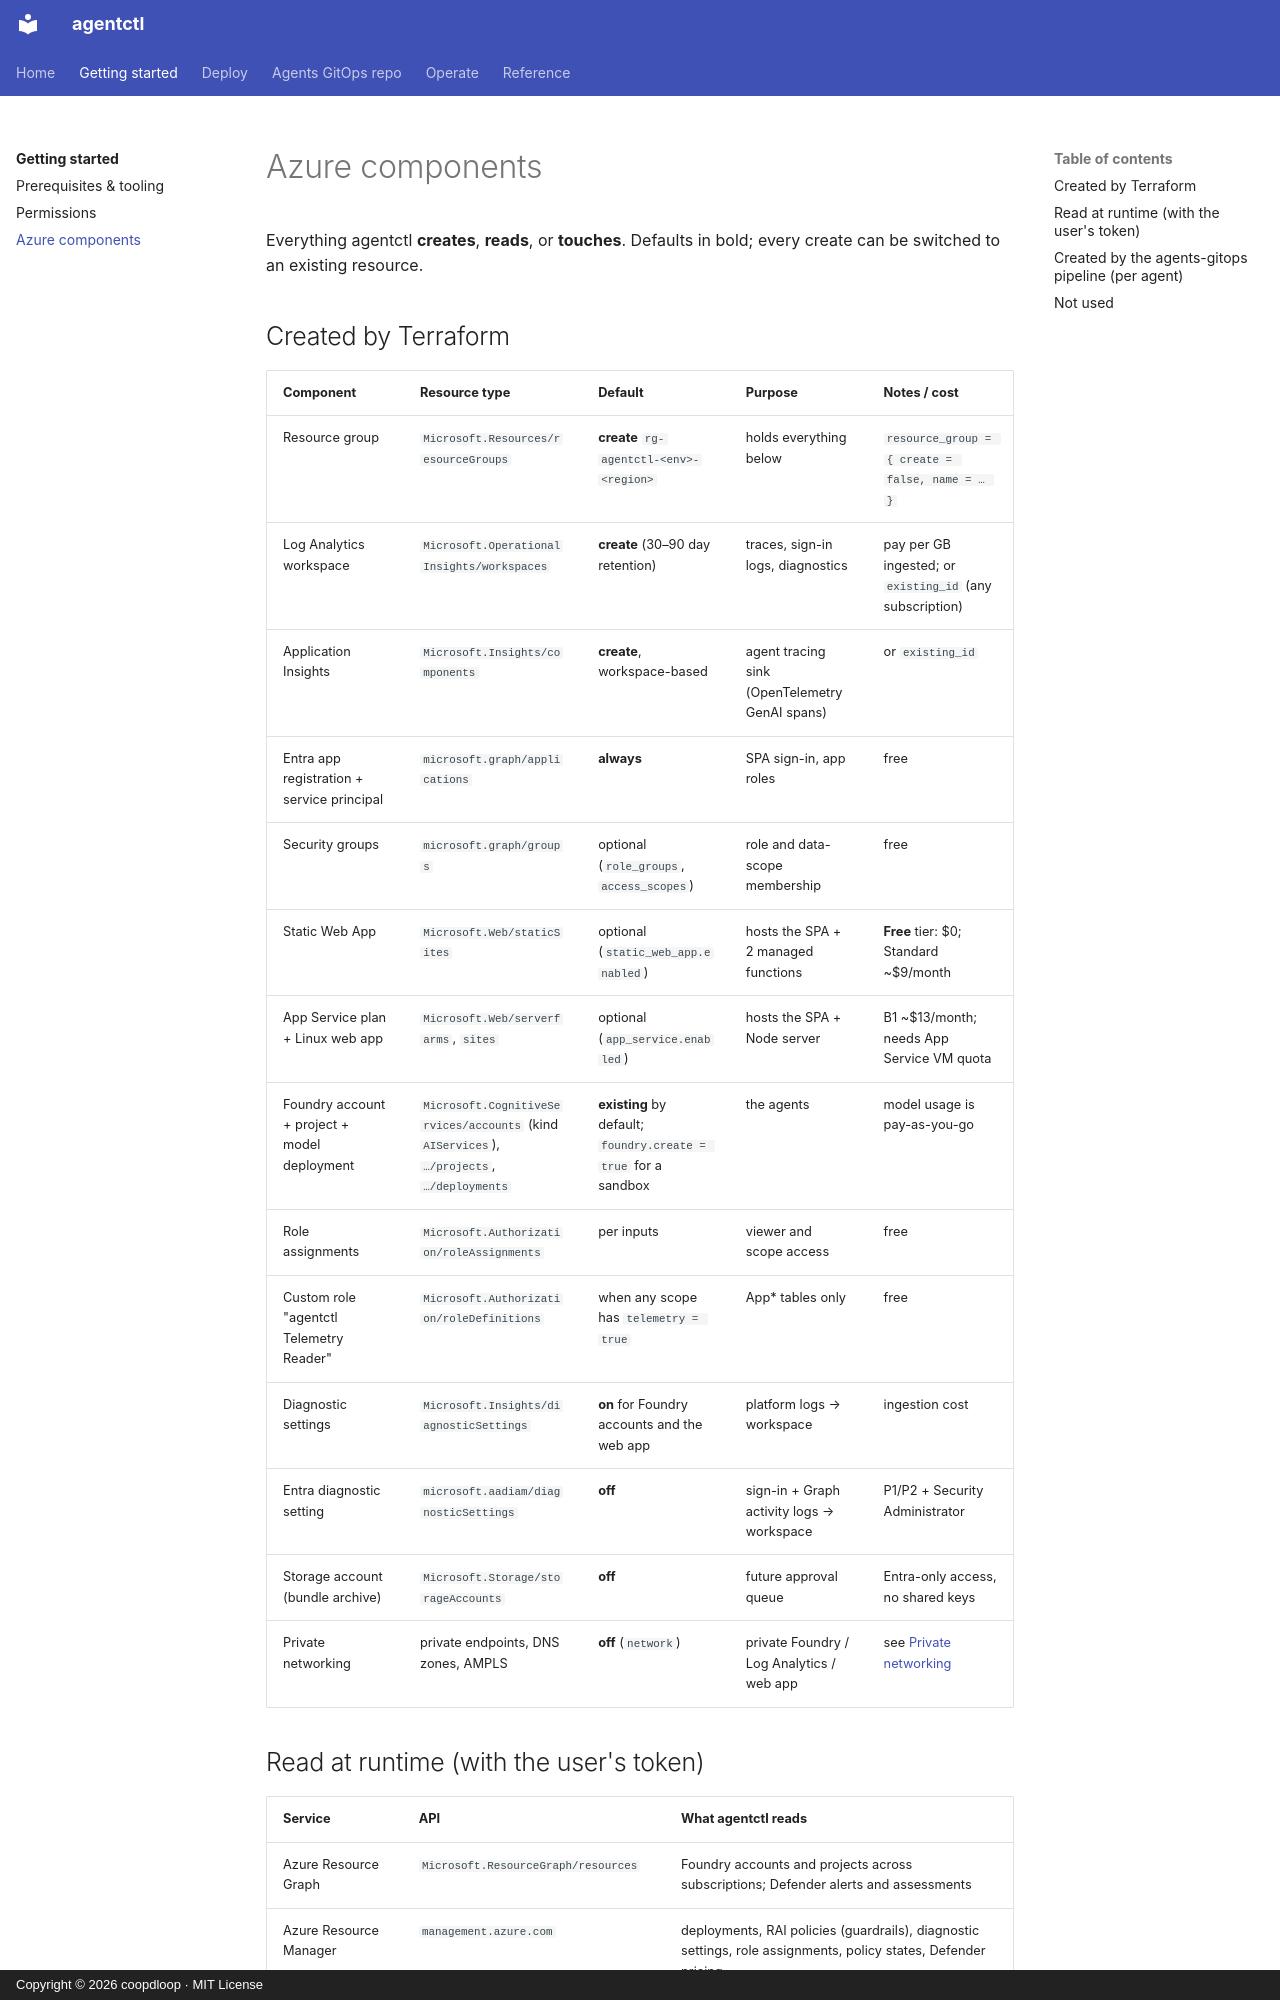

repository: coopdloop/agentctl-azure · page: getting-started/azure-components/index.html · generator: mkdocs · copyright: Copyright © 2026 coopdloop · MIT License

# Azure components

Everything agentctl **creates**, **reads**, or **touches**. Defaults in bold; every create can be switched to an existing resource.

## Created by Terraform

| Component | Resource type | Default | Purpose | Notes / cost |
|---|---|---|---|---|
| Resource group | `Microsoft.Resources/resourceGroups` | **create** `rg-agentctl-<env>-<region>` | holds everything below | `resource_group = { create = false, name = … }` |
| Log Analytics workspace | `Microsoft.OperationalInsights/workspaces` | **create** (30–90 day retention) | traces, sign-in logs, diagnostics | pay per GB ingested; or `existing_id` (any subscription) |
| Application Insights | `Microsoft.Insights/components` | **create**, workspace-based | agent tracing sink (OpenTelemetry GenAI spans) | or `existing_id` |
| Entra app registration + service principal | `microsoft.graph/applications` | **always** | SPA sign-in, app roles | free |
| Security groups | `microsoft.graph/groups` | optional (`role_groups`, `access_scopes`) | role and data-scope membership | free |
| Static Web App | `Microsoft.Web/staticSites` | optional (`static_web_app.enabled`) | hosts the SPA + 2 managed functions | **Free** tier: $0; Standard ~$9/month |
| App Service plan + Linux web app | `Microsoft.Web/serverfarms`, `sites` | optional (`app_service.enabled`) | hosts the SPA + Node server | B1 ~$13/month; needs App Service VM quota |
| Foundry account + project + model deployment | `Microsoft.CognitiveServices/accounts` (kind `AIServices`), `…/projects`, `…/deployments` | **existing** by default; `foundry.create = true` for a sandbox | the agents | model usage is pay-as-you-go |
| Role assignments | `Microsoft.Authorization/roleAssignments` | per inputs | viewer and scope access | free |
| Custom role "agentctl Telemetry Reader" | `Microsoft.Authorization/roleDefinitions` | when any scope has `telemetry = true` | App* tables only | free |
| Diagnostic settings | `Microsoft.Insights/diagnosticSettings` | **on** for Foundry accounts and the web app | platform logs → workspace | ingestion cost |
| Entra diagnostic setting | `microsoft.aadiam/diagnosticSettings` | **off** | sign-in + Graph activity logs → workspace | P1/P2 + Security Administrator |
| Storage account (bundle archive) | `Microsoft.Storage/storageAccounts` | **off** | future approval queue | Entra-only access, no shared keys |
| Private networking | private endpoints, DNS zones, AMPLS | **off** (`network`) | private Foundry / Log Analytics / web app | see [Private networking](../ENVIRONMENTS.md) |
